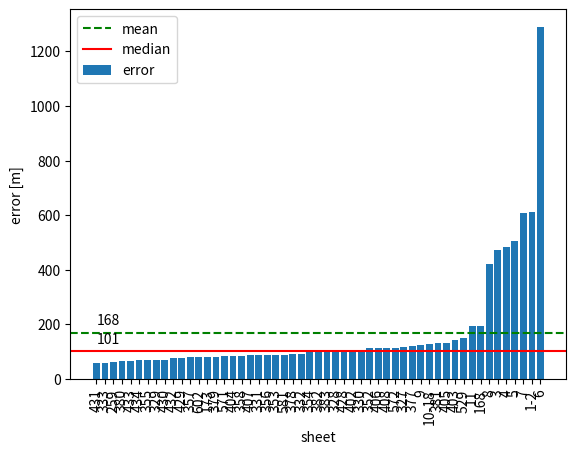

Write the Python code that produced this figure.
import matplotlib.pyplot as plt

sheet_names = ["529",#"12",
                "1-2",
                "3","4","5",
                "6","7","8","9","10-18",
                "11",#"79a",
                "168","173","259",
                "327","328","329","330","331",
                "332","333","352","353","354",
                "355","356","357","358","377",
                "378","379","381","382","383",
                "402","403","404","405","406",
                "407","408","428","429","430",
                "431","432","433","434","571",
                "572","581","602","380"]
#["529","12","3","4","5","6","7","8","9","10","11","79a","168","173","259","327","328","382","383"]
error_results = [127.425356, # 808.127598,
                 405.070386, 349.664682, 509.326544, 
                 1977.204952, 499.567129, 333.353408, 114.199929, 347.203024, 
                 164.871981, # 18179.592263, 
                 191.158490,  75.028294, 52.330538, 
                 102.093746,  121.107682,  2067.600979, 92.453029, 1543.557139, 
                 91.655742,   51.111890,   129.926327, 87.675772, 171.246463, 
                 61.944273,   77.858277,   58.707810, 275.575773, 107.694777, 
                 1601.318240, 84.639471,   126.455419, 87.476919, 119.161954, 
                 1690.922109, 1239.491436, 62.393875, 126.555694, 99.391196, 
                 77.121876,   100.562299,  140.500505, 89.768985, 69.173359, 
                 64.417055,   73.200442,   83.135307, 64.073825, 1424.003588, 
                 85.241935,   82.453438,   73.992250, 58.626446]



new_results = {"529":(143.55,148.26),#"12": (3184.05,3208.3),
"3":  (391.64,485.25),"4":  (363.67,445.65),"5":  (485.95,503.54),"6":  (1191.86,1285.39),"7":  (526.78,608.89),"8":  (329.72,421.54),"9":  (104.45,121.04),"10-18":(341.94,387.76),"11":(163.41,193.17),"168":(191.5,192.36),"173":(73.3,80.31),"259":(63.23,64.51),"327":(100.85,113.16),"328":(105.5,114.76),"329":(56.93,69.68),"330":(102.7,106.08),"331":(67.73,85.15),"332":(91.69,93.92),"333":(56.27,59.28),"352":(110.07,113.31),"353":(79.97,93.55),"354":(95.48,98.5),"355":(62.32,71.97),"356":(85,87.49),"357":(72,79.55),"358":(72.95,84.93),"377":(119.37,122.2),"378":(79.77,92.56),"379":(77.18,83.6),"380":(55.3,62.72),"381":(130.13,131.55),"382":(88.28,100.84),"383":(86.49,101.92),"402":(83.91,102.94),"403":(144.63,149.2),"404":(66.12,78.19),"405":(128.69,133.24),"406":(109.43,113.33),"407":(75.43,86.01),"408":(103.36,114.02),"428":(95.41,104.97),"429":(70.79,76.8),"430":(66.66,71.19),"431":(58.29,58.93),"432":(71.71,76.09),"433":(60.73,64.74),"434":(65.08,67.98),"571":(66.99,84.34),"572":(1254.38,1581.08),"581":(87.39,99.13),"602":(78.21,80)}

new_results = {"529": (143.55, 148.26),
"1-2": (535.75,610.86), 
  "3": (380.90, 473.17),
  "4": (405.60, 481.66),
  "5": (485.95, 503.54),
  "6": (1194.83, 1288.96),
  "7": (526.78, 608.89),
  "8": (329.51, 422.35),
  "9": (108.36, 125.90),
 "11": (163.41, 193.17),
"10-18":(126.85621, 126.964358),
"168": (191.40, 193.40),
"173": (73.52, 80.64),
"259": (62.05, 63.04),
"327": (107.47, 115.50),
"328": (96.17, 102.54),
"329": (56.93, 69.68),
"330": (102.70, 106.08),
"331": (68.37, 86.06),
"332": (90.51, 92.88),
"333": (56.27, 59.28),
"352": (109.45, 112.09),
"353": (76.33, 88.45),
"354": (95.40, 98.02),
"355": (59.32, 69.66),
"356": (83.85, 86.50),
"357": (70.88, 78.79),
"358": (73.90, 85.73),
"377": (119.37, 122.20),
"378": (79.79, 90.75),
"379": (75.97, 81.73),
"380": (56.51, 64.37),
"381": (131.21, 132.48),
"382": (88.28, 100.84),
"383": (86.49, 101.92),
"402": (83.55, 103.61),
"403": (139.71, 144.27),
"404": (69.30, 84.21),
"405": (128.69, 133.24),
"406": (109.43, 113.33),
"407": (75.43, 86.01),
"408": (103.36, 114.02),
"428": (94.35, 103.37),
"429": (70.79, 76.80),
"430": (63.59, 69.78),
"431": (58.29, 58.93),
"432": (71.71, 76.09),
"433": (60.73, 64.74),
"434": (65.08, 67.98),
"571": (65.83, 83.36),
"572": (112.48, 114.40),
"581": (80.80, 89.35),
"602": (78.40, 80.35)}

# error_results = [new_results[x][0] for x in sheet_names] # MAE
error_results = [new_results[x][1] for x in sheet_names] # RMSE

errers_homography = {"529":94.565485,"12":707.172848,"3":1415.640065,"4":653.076558,"5":1006.338390,"6":2420.441656,"7":464.467480,"8":832.661051,"9":151.933902,
    "10-18":378,"11":383.828872,"79a":24948.190689,"168":199.346165,"173":61.019486,"259":55.052516,"327":101.565729,"328":152.072666,"329":1974.843301,"330":181.804898,
    "331":1879.637310,"332":164.339525,"333":114.531532,"352":292.974791,"353":96.665152,"354":121.666220,"355":79.816886,"356":130.483743,"357":57.380114,"358":292.208575,
    "377":99.572036,"378":71.533923,"379":87.841745,"380":50.308258,"381":150.648295,"382":59.609603,"383":196.396860,"402":2070.228011,"403":229.837931,"404":66.206888,
    "405":133.270741,"406":108.430550,"407":79.191592,"408":216.673433,"428":131.314116,"429":1130,"430":69.618423,"431":47.400478,"432":75.761663,"433":68.065370,
    "434":1120.302031,"571":1144.550734,"572":223.555789,"581":45.933109,"602":64.762433}
# error_results = [errers_homography[x] for x in sheet_names]

#[125.389971,1365.229497,438.477274,340.533221,518.974640,2152.846284,564.651450,327.211482,149.989941,347.203024,168.155410,18291.506132,193.079256,78.057878,52.330538,1513.676719,121.107682,134.220033,119.161954]
percent_blue = {"382": 4.83, "383": 4.44, "408": 5.45, "434": 4.49, "259": 4.4, "12": 1.25, "403": 3.93, "404": 4.61, "430": 3.57, "379": 4.66, "354": 2.92, "380": 6.39, "1-2": 1.85, "3": 2.34, "4": 4.91, "5": 3.61, "6": 0.84, "7": 3.4, "8": 3.24, "9": 2,"10-18": 2.73, "11": 1.73, "168": 3.1, "173": 4.3, "327": 4.68, "328": 3.33, "329": 3.03, "330": 3.71, "331": 2.99, "332": 3.5, "333": 3.62, "352": 3.84, "353": 4.32, "355": 4.05, "356": 2.97, "357": 3.32, "358": 3.84, "377": 3.81, "378": 3.23, "381": 3.88, "402": 3.77, "405": 3.49, "406": 4.03, "407": 4.23, "428": 4.93, "429": 3.23, "431": 5.03, "432": 5.33, "433": 4.28, "571": 1.71, "572": 1.94, "581": 3.63, "602": 2.38, "79a": 0.49, "529": 1.1, "269": 5.88}
scores = {"382": 144, "383": 95, "408" :49, "434":85, "259":101, "12":9, "403":40, "404":140, "430":94, "379":100, "354":58, "380":184, "1-2":46, "3":17, "4":36, "5":29, "6":15, "7":27, "8":9, "9":48, "10-18":129, "11":19, "168":48, "173":47, "327" :77, "328" :76, "329" :62, "330" :72, "331" :41, "332" :28, "333" :71, "352" :69, "353" :85, "355" :117, "356" :72, "357" :71, "358" :41, "377" :57, "378" :53, "381" :175, "402" :40, "405" :147, "406" :138, "407" :158, "428" :36, "429" :30, "431" :186, "432" :117, "433" :94, "571" :20, "572" :28, "581" :83, "602" :53, "79a" :5, "529" :64, "269" :32}
mahalanbois = {"382":  45.92, "383":  51.39, "408": 34.17, "434":  48.63, "259":  50.33, "12":  3.56, "403":  25.11, "404":  53.85, "430":  64.67, "379":  48.59, "354":  20.85, "380":  94.32, "1-2":  21.45, "3":  8.44, "4":  20.14, "5":  11.03, "6":  4.11, "7":  9.09, "8":  5.33, "9":  26.33,
"10-18": 86.98, "11": 8.88, "168": 36.69, "173": 34.66, "327": 34.57, "328": 49.01, "329": 32.68, "330": 52.33, "331": 11.17, "332": 13.34, "333": 48.61, "352": 41.43, "353": 44.12, "355": 80.19, "356": 31.08, "357": 68.65, "358": 33.37, "377": 22.33, "378": 34.49, "381": 45.92, "402": 10.75, "405": 55.79, "406": 112.74, "407": 85.75, "428": 19.75, "429": 21.88, "431": 129.31, "432": 74.76, "433": 64.11, "571": 10.15, "572": 14.04, "581": 59.49, "602": 20.29, "79a": 1.71, "529": 45.43, "269": 50.50}

# errors = {
# "66": 85.00,"258": 82.69,"259": 69.44,"319": 43.07,"343": 82.07,"524": 72.37,"539": 174.90,"553": 80.10,"554": 38.77,
# "568": 78.29,"569": 153.71,"570": 117.75,"571": 66.20,"572": 86.78,"584": 79.58,"585": 87.48,"586": 96.91,"588": 106.80,
# "589": 74.93,"590": 88.1,"600": 64.86,"601": 95.73,"602": 69.23,"603": 101.50,"615": 94.31,"616": 69.20,"629": 78.85,
# "630": 83.43,"642": 1254.67,"655": 914,"668": 76.79,"669": 113.28}
# sheet_names = errors.keys()
# error_results = errors.values()

total_mean_error = sum(error_results)/len(error_results)
print("total mean error: %f m" % total_mean_error)

results_sorted = sorted(zip(sheet_names,error_results), key=lambda tup: tup[1])
sheet_names_sorted = [x[0] for x in results_sorted]
error_sorted = [x[1] for x in results_sorted]

median_error = error_sorted[len(error_sorted)//2]
print("median error: %f m" % median_error)

print("num maps", len(error_results))
# print(plt.rcParams.keys())
params = {'backend': 'ps',
        'axes.labelsize': 10,
        'font.size': 10,
        'legend.fontsize': 10,
        'xtick.labelsize': 8,
        'ytick.labelsize': 10,
        'text.usetex': True,
        'figure.figsize': [420.0*1.0/72.27,250.0*1.0/72.27  ]}
# plt.rcParams.update(params)
# plt.axes([0.125,0.2,0.95-0.125,0.95])
# plt.subplot(2, 3, 1)
# import numpy as np
# sheet_names_sorted = np.arange(0, len(sheet_names_sorted) * 2, 2)
plt.bar(sheet_names_sorted, error_sorted, 0.8, label="error")
plt.axhline(total_mean_error, c="g", linestyle="--", label="mean")
plt.annotate("%.0f" % total_mean_error,(0,total_mean_error + 30))
plt.axhline(median_error, c="r", label="median")
plt.annotate("%.0f" % median_error,(0,median_error + 30))
plt.xticks(range(len(sheet_names_sorted)),sheet_names_sorted,rotation=90)
plt.legend()
plt.xlabel("sheet")
plt.ylabel("error [m]")

# plt.savefig('fig1.eps')
plt.show()
exit()
plt.subplot(2, 3, 2)
plt.title('% blue hist')

x = [percent_blue[s] for s in sheet_names]
x_abovemean = [percent_blue[s] for idx,s in enumerate(sheet_names) if error_results[idx] > total_mean_error]
y = error_results

plt.hist(x,[0,1,2,3,4,5,6], alpha=0.5, color="g", label="total")
plt.hist(x_abovemean,[0,1,2,3,4,5,6], color="r",label="above mean")
plt.ylabel("#sheets")
plt.xlabel("% blue px")
plt.legend()

plt.subplot(2, 3, 3)
plt.scatter(x,y,label="error")
plt.axhline(total_mean_error, c="g", linestyle="--", label="mean")
plt.axhline(median_error, c="r", label="median")
plt.xlabel("blue px [%]")
plt.ylabel("error [m]")
# plt.boxplot(error_sorted, vert=False, showmeans=True, medianprops={"color":"r"})
# plt.axhline(total_mean_error, xmax=0, c="g", label="mean")
# plt.axhline(median_error, xmax=0, c="r", label="median")
plt.legend()
for err in y:
    idx=error_results.index(err)
    plt.annotate(sheet_names[idx],(percent_blue[sheet_names[idx]],err))

plt.subplot(2, 3, 4)

x = [scores[s] for s in sheet_names]
x_abovemean = [scores[s] for idx,s in enumerate(sheet_names) if error_results[idx] > total_mean_error]
x_abovemedian = [scores[s] for idx,s in enumerate(sheet_names) if error_results[idx] > median_error]
y = error_results

plt.hist(x,range(0,max(x),10), alpha=0.5, color="g", label="total")
# plt.hist(x_abovemedian,range(0,max(x),10), alpha=0.5, color="b")
plt.hist(x_abovemean,range(0,max(x),10), alpha=1, color="r",label="above mean")
plt.ylabel("#sheets")
plt.xlabel("matching score")
plt.legend()

plt.subplot(2, 3, 5)

x = [mahalanbois[s] for s in sheet_names if mahalanbois[s] >= 0]
x_abovemean = [mahalanbois[s] for idx,s in enumerate(sheet_names) if error_results[idx] > total_mean_error and  mahalanbois[s] >= 0]
x_abovemedian = [mahalanbois[s] for idx,s in enumerate(sheet_names) if error_results[idx] > median_error and  mahalanbois[s] >= 0]
max_maha_abovemean = max(x_abovemean)
num_save = len([p for p in x if p > max_maha_abovemean])
num_abovemean = len([p for p in x_abovemean if p <= max_maha_abovemean])
num_belowmean = len(x) - num_save - num_abovemean
print("max maha", max_maha_abovemean, "save true", num_save, "num good below thresh", num_belowmean, "num bad", num_abovemean)
y = [s for idx,s in enumerate(error_results) if mahalanbois[sheet_names[idx]] >= 0]

plt.hist(x,range(0,int(max(x)),5), alpha=0.5, color="g", label="total")
# plt.hist(x_abovemedian,range(0,max(x),10), alpha=0.5, color="b")
plt.hist(x_abovemean,range(0,int(max(x)),5), alpha=1, color="r",label="above mean")
plt.ylabel("#sheets")
plt.xlabel("Mahalanobis")
plt.legend()

plt.subplot(2,3,6)
x = [mahalanbois[s] for s in sheet_names if mahalanbois[s] >= 0]
x_abovemean = [mahalanbois[s] for idx,s in enumerate(sheet_names) if error_results[idx] > total_mean_error]
y = [s for idx,s in enumerate(error_results) if mahalanbois[sheet_names[idx]] >= 0]

plt.scatter(x,y,label="error")
plt.axhline(total_mean_error, c="g", linestyle="--", label="mean")
plt.axhline(median_error, c="r", label="median")
plt.axvline(4, c="y", label="4σ")
plt.axvline(max_maha_abovemean, c="b", label="maha tresh")
plt.xlabel("Mahalanobis")
plt.ylabel("error [m]")
plt.legend()
for err in y:
    idx=error_results.index(err)
    plt.annotate(sheet_names[idx],(mahalanbois[sheet_names[idx]],err))

# plt.tight_layout()
# plt.savefig('fig1.eps')
plt.show()
exit()
